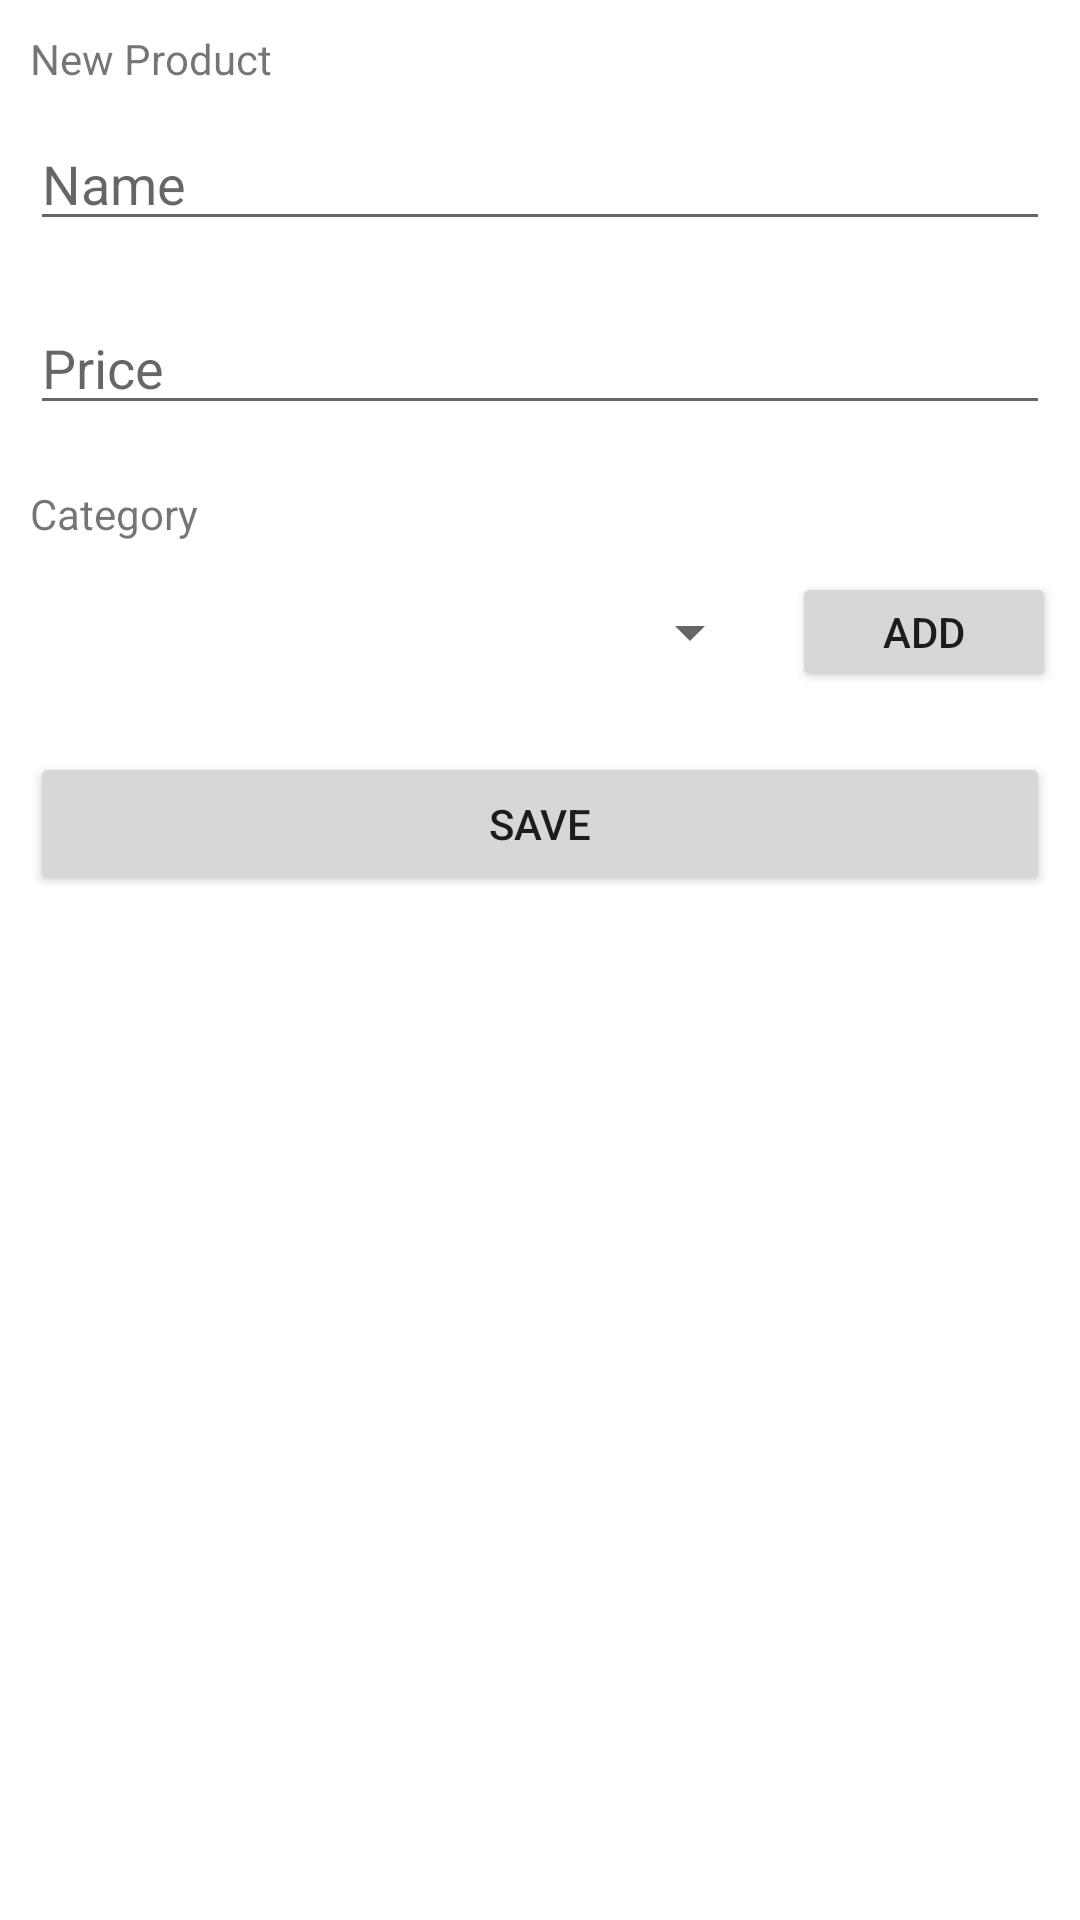

This screen was rendered from an Android layout file. Write that file and the resources it references.
<!-- AndroidManifest.xml: application theme Theme.CategoryManager -->
<!-- res/layout/fragment_add_product.xml -->
<?xml version="1.0" encoding="utf-8"?>
<FrameLayout xmlns:android="http://schemas.android.com/apk/res/android"
    xmlns:app="http://schemas.android.com/apk/res-auto"
    xmlns:tools="http://schemas.android.com/tools"
    android:layout_width="match_parent"
    android:layout_height="match_parent"
    tools:context=".AddProductFragment">

    <androidx.constraintlayout.widget.ConstraintLayout
        android:layout_width="match_parent"
        android:layout_height="match_parent">

        <EditText
            android:id="@+id/editTextProductName"
            android:layout_width="0dp"
            android:layout_height="wrap_content"
            android:layout_marginStart="10dp"
            android:layout_marginTop="10dp"
            android:layout_marginEnd="10dp"
            android:autofillHints="@string/product_name"
            android:ems="10"
            android:hint="@string/product_name"
            android:inputType="text"
            app:layout_constraintEnd_toEndOf="parent"
            app:layout_constraintHorizontal_bias="0.0"
            app:layout_constraintStart_toStartOf="parent"
            app:layout_constraintTop_toBottomOf="@+id/textView3" />

        <EditText
            android:id="@+id/editTextProductPrice"
            android:layout_width="match_parent"
            android:layout_height="wrap_content"
            android:layout_marginStart="10dp"
            android:layout_marginTop="20dp"
            android:layout_marginEnd="10dp"
            android:autofillHints="@string/product_price"
            android:ems="10"
            android:hint="@string/product_price"
            android:inputType="number"
            app:layout_constraintEnd_toEndOf="parent"
            app:layout_constraintStart_toStartOf="parent"
            app:layout_constraintTop_toBottomOf="@+id/editTextProductName" />

        <Button
            android:id="@+id/addProductButton"
            android:layout_width="match_parent"
            android:layout_height="0dp"
            android:layout_marginStart="10dp"
            android:layout_marginTop="20dp"
            android:layout_marginEnd="10dp"
            android:text="@string/save_button"
            app:layout_constraintEnd_toEndOf="parent"
            app:layout_constraintHorizontal_bias="0.0"
            app:layout_constraintStart_toStartOf="parent"
            app:layout_constraintTop_toBottomOf="@+id/catgorySpinner" />

        <Button
            android:id="@+id/addCategoryButton"
            android:layout_width="wrap_content"
            android:layout_height="40dp"
            android:layout_marginTop="10dp"
            android:layout_marginEnd="8dp"
            android:text="@string/add_category_button"
            app:layout_constraintEnd_toEndOf="parent"
            app:layout_constraintTop_toBottomOf="@+id/textView2" />

        <Spinner
            android:id="@+id/catgorySpinner"
            android:layout_width="0dp"
            android:layout_height="40dp"
            android:layout_marginStart="10dp"
            android:layout_marginTop="10dp"
            android:layout_marginEnd="10dp"
            app:layout_constraintEnd_toStartOf="@+id/addCategoryButton"
            app:layout_constraintHorizontal_bias="0.0"
            app:layout_constraintStart_toStartOf="parent"
            app:layout_constraintTop_toBottomOf="@+id/textView2" />

        <TextView
            android:id="@+id/textView2"
            android:layout_width="0dp"
            android:layout_height="wrap_content"
            android:layout_marginStart="10dp"
            android:layout_marginTop="20dp"
            android:layout_marginEnd="10dp"
            android:text="@string/product_category"
            app:layout_constraintEnd_toEndOf="parent"
            app:layout_constraintStart_toStartOf="parent"
            app:layout_constraintTop_toBottomOf="@+id/editTextProductPrice" />

        <TextView
            android:id="@+id/textView3"
            android:layout_width="0dp"
            android:layout_height="wrap_content"
            android:layout_marginStart="10dp"
            android:layout_marginTop="10dp"
            android:layout_marginEnd="10dp"
            android:text="@string/add_product_title"
            app:layout_constraintEnd_toEndOf="parent"
            app:layout_constraintStart_toStartOf="parent"
            app:layout_constraintTop_toTopOf="parent" />

    </androidx.constraintlayout.widget.ConstraintLayout>

</FrameLayout>
<!-- resources referenced by this layout -->
<resources>
  <string name="add_category_button">Add</string>
  <string name="add_product_title">New Product</string>
  <string name="product_category">Category</string>
  <string name="product_name">Name</string>
  <string name="product_price">Price</string>
  <string name="save_button">Save</string>
  <style name="Theme.CategoryManager" parent="Theme.MaterialComponents.DayNight.DarkActionBar">
          
          <item name="colorPrimary">@color/purple_500</item>
          <item name="colorPrimaryVariant">@color/purple_700</item>
          <item name="colorOnPrimary">@color/white</item>
          
          <item name="colorSecondary">@color/teal_200</item>
          <item name="colorSecondaryVariant">@color/teal_700</item>
          <item name="colorOnSecondary">@color/black</item>
          
          <item name="android:statusBarColor" tools:targetApi="l">?attr/colorPrimaryVariant</item>
          
      </style>
  <!-- not gathered from this repository: default colours our renderer supplied (Android Studio template values) -->
  <color name="purple_500">#FF6200EE</color>
  <color name="purple_700">#FF3700B3</color>
  <color name="teal_200">#FF03DAC5</color>
  <color name="teal_700">#FF018786</color>
  <color name="black">#FF000000</color>
  <color name="white">#FFFFFFFF</color>
</resources>
